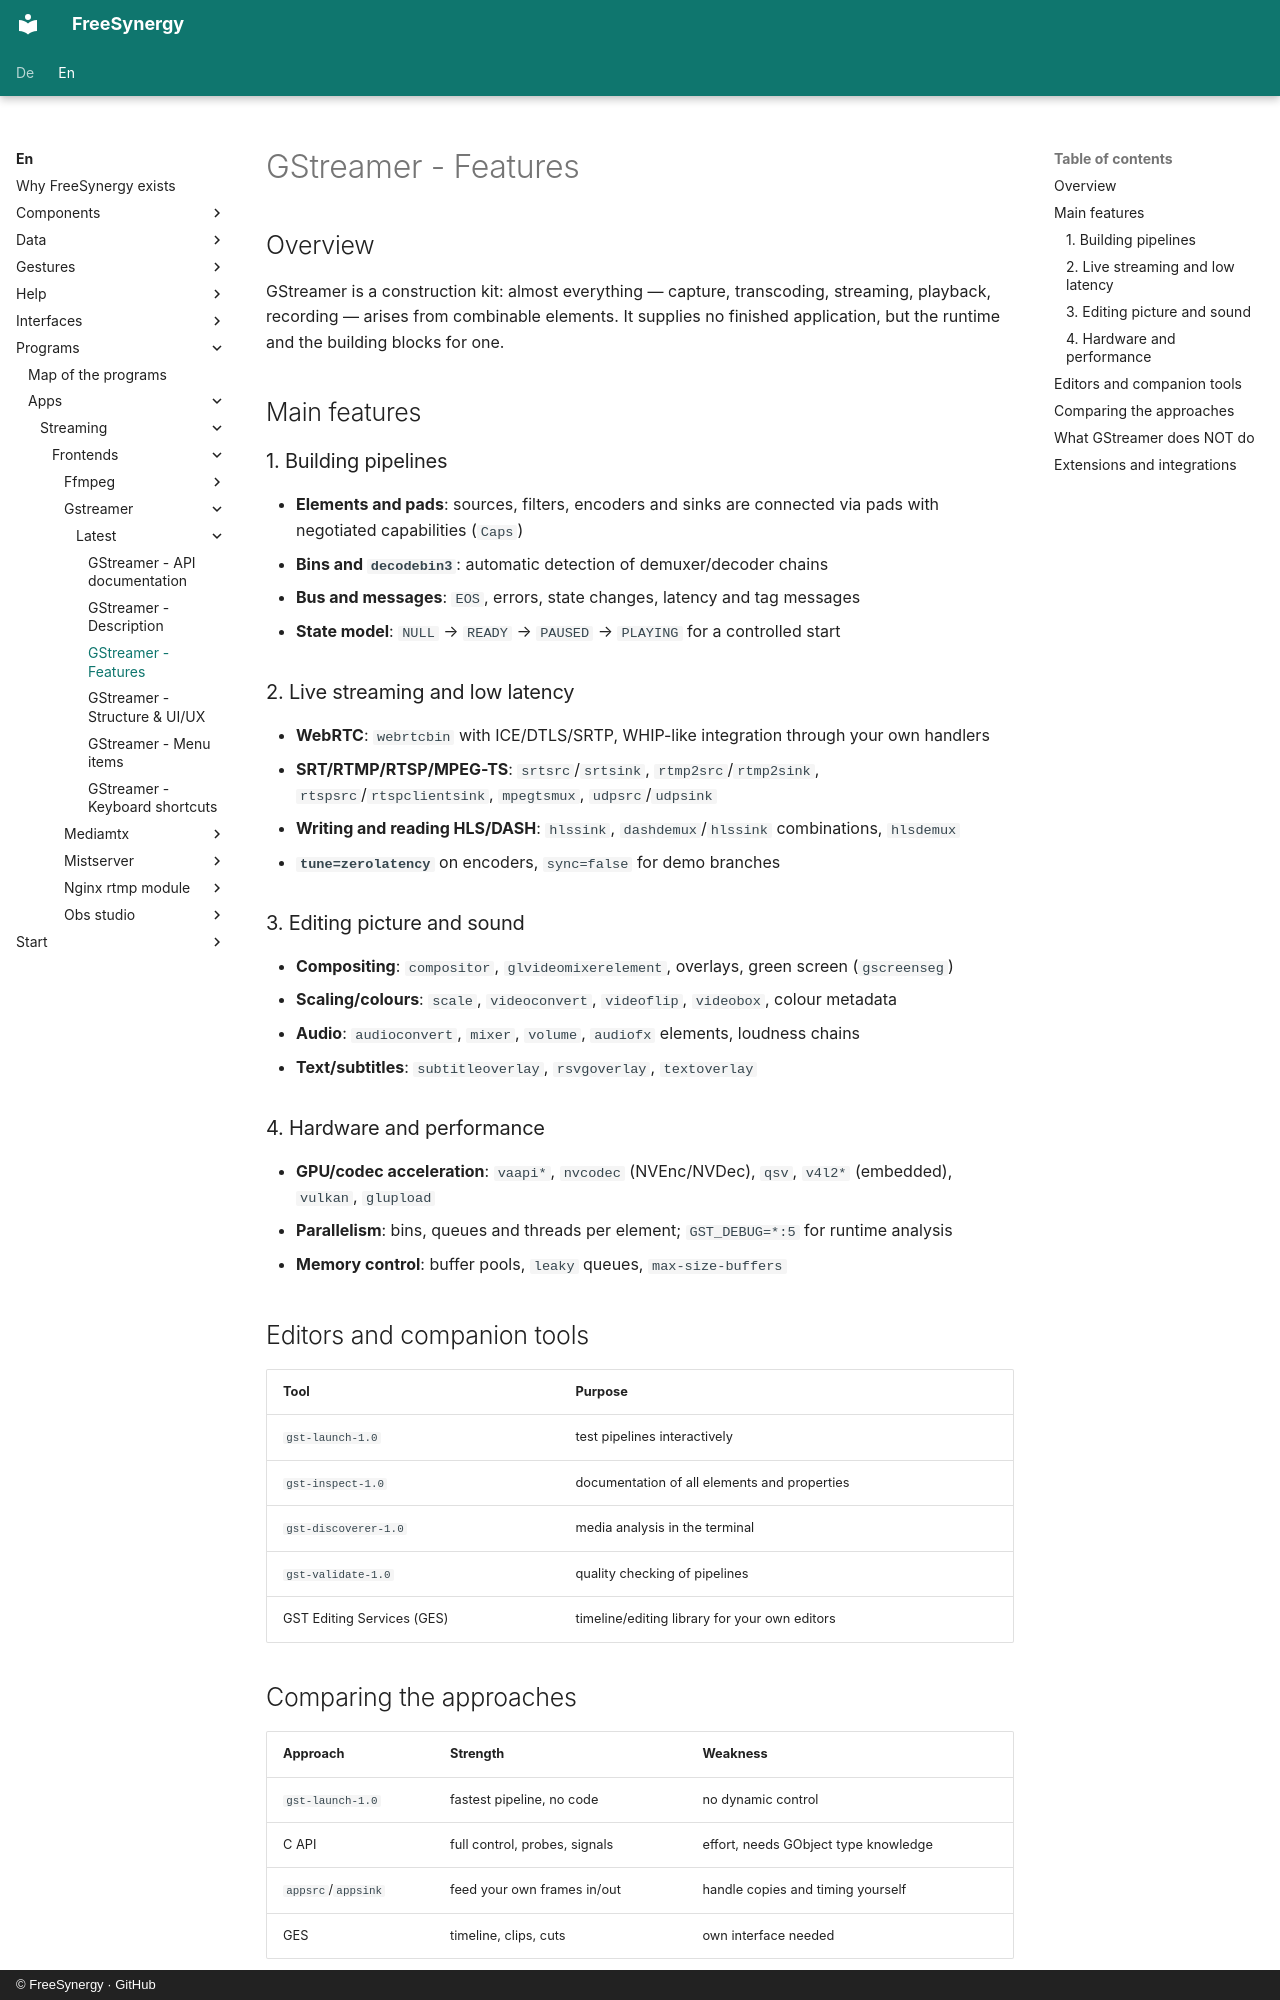

repository: FreeSynergy/fs-documentation · page: en/programs/apps/streaming/frontends/gstreamer/latest/features/index.html · generator: mkdocs · copyright: © FreeSynergy · GitHub

# GStreamer - Features

## Overview

GStreamer is a construction kit: almost everything — capture, transcoding, streaming, playback, recording — arises from combinable elements. It supplies no finished application, but the runtime and the building blocks for one.

## Main features

### 1. Building pipelines

- **Elements and pads**: sources, filters, encoders and sinks are connected via pads with negotiated capabilities (`Caps`)
- **Bins and `decodebin3`**: automatic detection of demuxer/decoder chains
- **Bus and messages**: `EOS`, errors, state changes, latency and tag messages
- **State model**: `NULL` → `READY` → `PAUSED` → `PLAYING` for a controlled start

### 2. Live streaming and low latency

- **WebRTC**: `webrtcbin` with ICE/DTLS/SRTP, WHIP-like integration through your own handlers
- **SRT/RTMP/RTSP/MPEG-TS**: `srtsrc`/`srtsink`, `rtmp2src`/`rtmp2sink`, `rtspsrc`/`rtspclientsink`, `mpegtsmux`, `udpsrc`/`udpsink`
- **Writing and reading HLS/DASH**: `hlssink`, `dashdemux`/`hlssink` combinations, `hlsdemux`
- **`tune=zerolatency`** on encoders, `sync=false` for demo branches

### 3. Editing picture and sound

- **Compositing**: `compositor`, `glvideomixerelement`, overlays, green screen (`gscreenseg`)
- **Scaling/colours**: `scale`, `videoconvert`, `videoflip`, `videobox`, colour metadata
- **Audio**: `audioconvert`, `mixer`, `volume`, `audiofx` elements, loudness chains
- **Text/subtitles**: `subtitleoverlay`, `rsvgoverlay`, `textoverlay`

### 4. Hardware and performance

- **GPU/codec acceleration**: `vaapi*`, `nvcodec` (NVEnc/NVDec), `qsv`, `v4l2*` (embedded), `vulkan`, `glupload`
- **Parallelism**: bins, queues and threads per element; `GST_DEBUG=*:5` for runtime analysis
- **Memory control**: buffer pools, `leaky` queues, `max-size-buffers`

## Editors and companion tools

| Tool | Purpose |
|------|---------|
| `gst-launch-1.0` | test pipelines interactively |
| `gst-inspect-1.0` | documentation of all elements and properties |
| `gst-discoverer-1.0` | media analysis in the terminal |
| `gst-validate-1.0` | quality checking of pipelines |
| GST Editing Services (GES) | timeline/editing library for your own editors |

## Comparing the approaches

| Approach | Strength | Weakness |
|----------|----------|----------|
| `gst-launch-1.0` | fastest pipeline, no code | no dynamic control |
| C API | full control, probes, signals | effort, needs GObject type knowledge |
| `appsrc`/`appsink` | feed your own frames in/out | handle copies and timing yourself |
| GES | timeline, clips, cuts | own interface needed |
